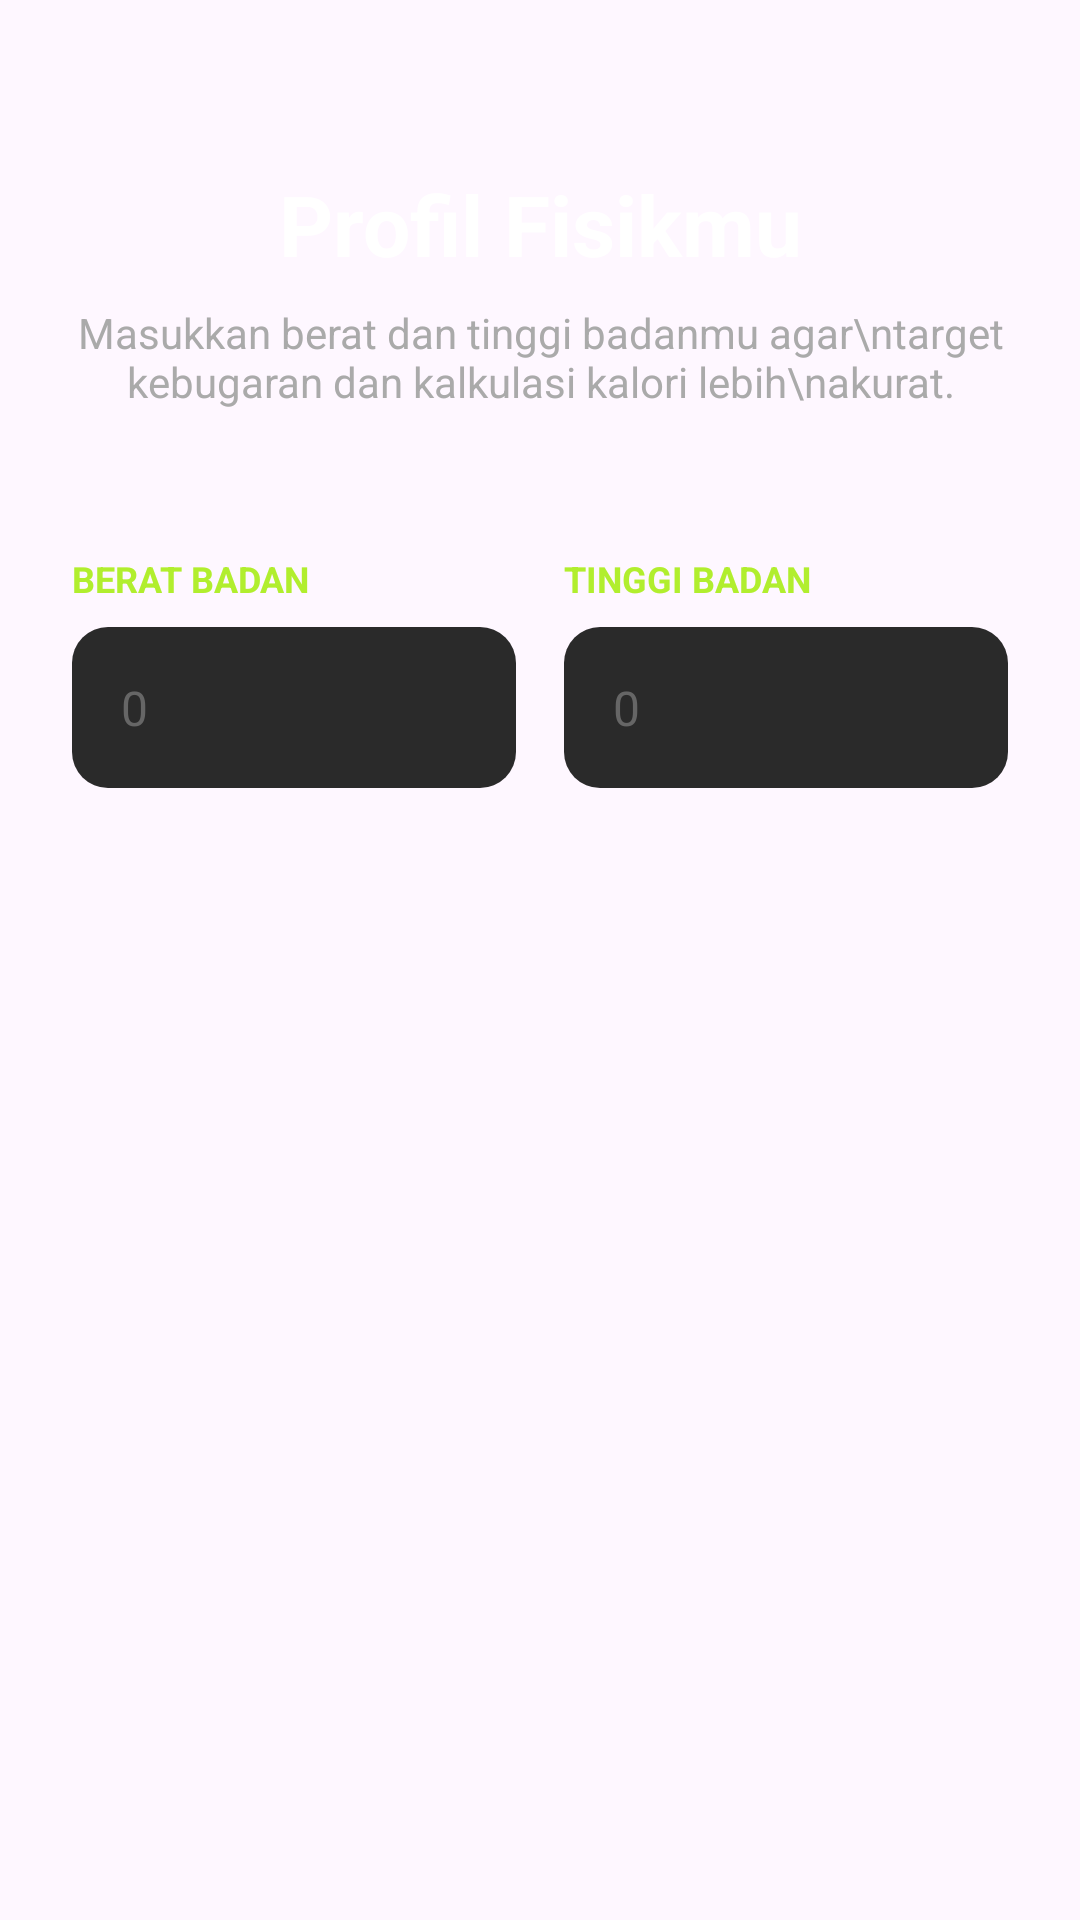

Write the Android layout XML for this screen, with the resource values it uses.
<!-- AndroidManifest.xml: application theme Theme.GymAplikasi -->
<!-- res/layout/fragment_physical_step.xml -->
<?xml version="1.0" encoding="utf-8"?>
<androidx.constraintlayout.widget.ConstraintLayout
    xmlns:android="http://schemas.android.com/apk/res/android"
    xmlns:app="http://schemas.android.com/apk/res-auto"
    android:layout_width="match_parent"
    android:layout_height="match_parent"
    android:padding="24dp">

    <TextView
        android:id="@+id/tvTitle"
        android:layout_width="match_parent"
        android:layout_height="wrap_content"
        android:text="Profil Fisikmu"
        android:textColor="@color/white"
        android:textSize="28sp"
        android:textStyle="bold"
        android:textAlignment="center"
        android:layout_marginTop="32dp"
        app:layout_constraintTop_toTopOf="parent" />

    <TextView
        android:id="@+id/tvSubtitle"
        android:layout_width="match_parent"
        android:layout_height="wrap_content"
        android:text="Masukkan berat dan tinggi badanmu agar\ntarget kebugaran dan kalkulasi kalori lebih\nakurat."
        android:textColor="#AAAAAA"
        android:textSize="14sp"
        android:textAlignment="center"
        android:layout_marginTop="8dp"
        app:layout_constraintTop_toBottomOf="@id/tvTitle" />

    <LinearLayout
        android:layout_width="match_parent"
        android:layout_height="wrap_content"
        android:layout_marginTop="48dp"
        android:orientation="horizontal"
        android:baselineAligned="false"
        android:weightSum="2"
        app:layout_constraintTop_toBottomOf="@id/tvSubtitle">

        <LinearLayout
        android:layout_width="0dp"
        android:layout_height="wrap_content"
        android:layout_weight="1"
        android:layout_marginEnd="8dp"
        android:orientation="vertical">

            <TextView
                android:layout_width="wrap_content"
                android:layout_height="wrap_content"
                android:text="BERAT BADAN"
                android:textColor="@color/gym_primary"
                android:textSize="12sp"
                android:textStyle="bold" />

            <com.google.android.material.textfield.TextInputLayout
                android:layout_width="match_parent"
                android:layout_height="wrap_content"
                android:layout_marginTop="8dp"
                app:hintEnabled="false"
                app:boxBackgroundColor="#2A2A2A"
                app:boxCornerRadiusTopStart="12dp"
                app:boxCornerRadiusTopEnd="12dp"
                app:boxCornerRadiusBottomStart="12dp"
                app:boxCornerRadiusBottomEnd="12dp"
                app:boxStrokeWidth="0dp"
                app:boxStrokeWidthFocused="1dp"
                app:boxStrokeColor="@color/gym_primary"
                app:suffixText="KG"
                app:suffixTextColor="#666666">

                <com.google.android.material.textfield.TextInputEditText
                    android:id="@+id/etWeight"
                    android:layout_width="match_parent"
                    android:layout_height="wrap_content"
                    android:hint="0"
                    android:textColorHint="#666666"
                    android:textColor="@color/white"
                    android:inputType="numberDecimal"
                    android:padding="16dp" />
            </com.google.android.material.textfield.TextInputLayout>
        </LinearLayout>

    <LinearLayout
        android:layout_width="0dp"
        android:layout_height="wrap_content"
        android:layout_weight="1"
        android:layout_marginStart="8dp"
        android:orientation="vertical">

        <TextView
            android:layout_width="wrap_content"
            android:layout_height="wrap_content"
            android:text="TINGGI BADAN"
            android:textColor="@color/gym_primary"
            android:textSize="12sp"
            android:textStyle="bold" />

        <com.google.android.material.textfield.TextInputLayout
            android:layout_width="match_parent"
            android:layout_height="wrap_content"
            android:layout_marginTop="8dp"
            app:hintEnabled="false"
            app:boxBackgroundColor="#2A2A2A"
            app:boxCornerRadiusTopStart="12dp"
            app:boxCornerRadiusTopEnd="12dp"
            app:boxCornerRadiusBottomStart="12dp"
            app:boxCornerRadiusBottomEnd="12dp"
            app:boxStrokeWidth="0dp"
            app:boxStrokeWidthFocused="1dp"
            app:boxStrokeColor="@color/gym_primary"
            app:suffixText="CM"
            app:suffixTextColor="#666666">

            <com.google.android.material.textfield.TextInputEditText
                android:id="@+id/etHeight"
                android:layout_width="match_parent"
                android:layout_height="wrap_content"
                android:hint="0"
                android:textColorHint="#666666"
                android:textColor="@color/white"
                android:inputType="numberDecimal"
                android:padding="16dp" />
        </com.google.android.material.textfield.TextInputLayout>
    </LinearLayout>
    </LinearLayout>

</androidx.constraintlayout.widget.ConstraintLayout>
<!-- resources referenced by this layout -->
<resources>
  <color name="gym_primary">#B1EE2E</color>
  <color name="white">#FFFFFFFF</color>
  <style name="Theme.GymAplikasi" parent="Base.Theme.GymAplikasi" />
  <style name="Base.Theme.GymAplikasi" parent="Theme.Material3.DayNight.NoActionBar">
          
          
      </style>
</resources>
